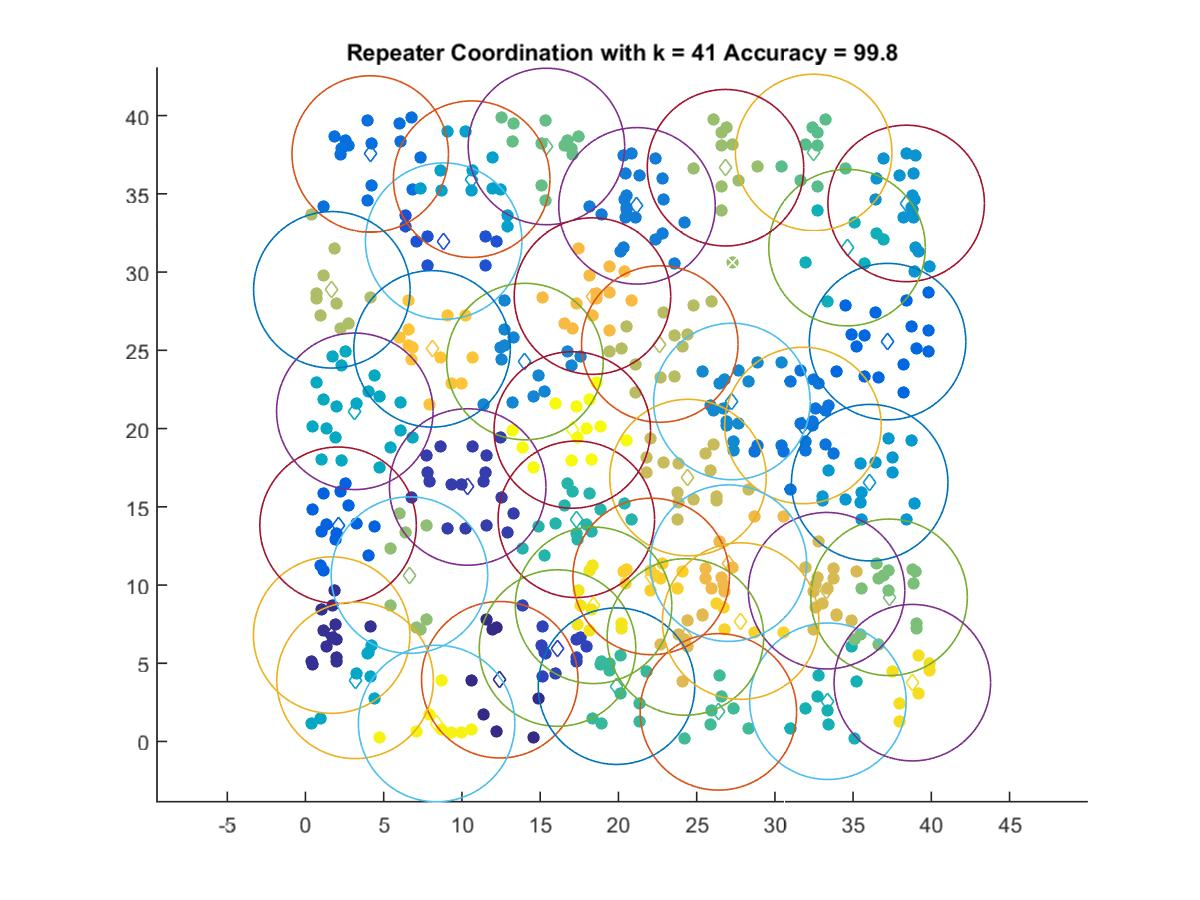

Data behind this chart, as committed beside it:
12.417, 3.9468
1.673, 6.799
10.37, 16.27
16.11, 5.971
8.832, 31.98
2.083, 13.82
37.2, 25.56
4.138, 37.55
31.79, 20.2
21.19, 34.23
14.03, 24.28
27.25, 21.73
38.39, 34.39
36.06, 16.54
10.62, 35.94
3.17, 3.907
3.154, 21.1
34.61, 31.56
33.39, 2.572
17.31, 14.2
19.88, 3.534
26.39, 1.891
32.48, 37.65
15.4, 38.03
37.3, 9.213
6.645, 10.63
26.84, 36.67
1.685, 28.87
22.64, 25.4
24.45, 16.87
33.3, 9.637
24.28, 6.68
27.03, 11.4
18.34, 28.46
8.089, 25.09
22.09, 10.55
27.81, 7.695
38.78, 3.76
18.41, 8.702
8.38, 1.148
17.05, 19.91
